Run: headless pygame with SDL's dummy video driver; simulated clock (each Clock.tick advances the game by its frame time, no real sleeping); random seed 0; keys injected as events and as key.get_pressed() state; no mouse input.
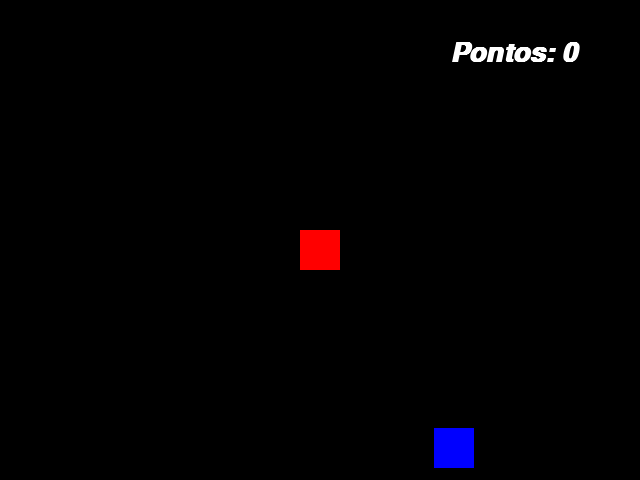
Frame 1 of 4 · flips 1–60 · no input
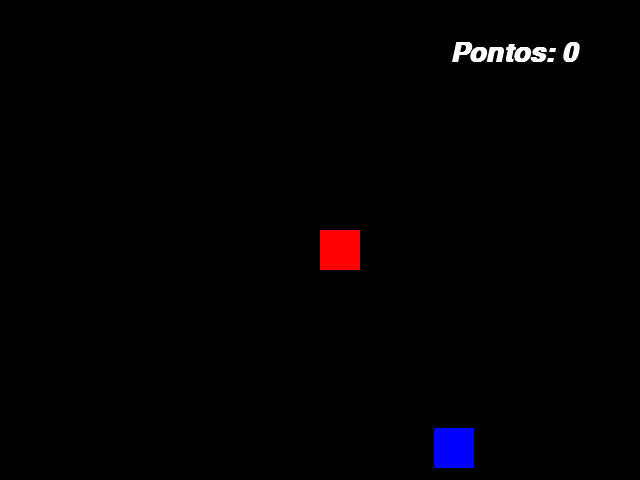
Frame 2 of 4 · flips 61–180 · tapped SPACE, RETURN · held RIGHT (→), D
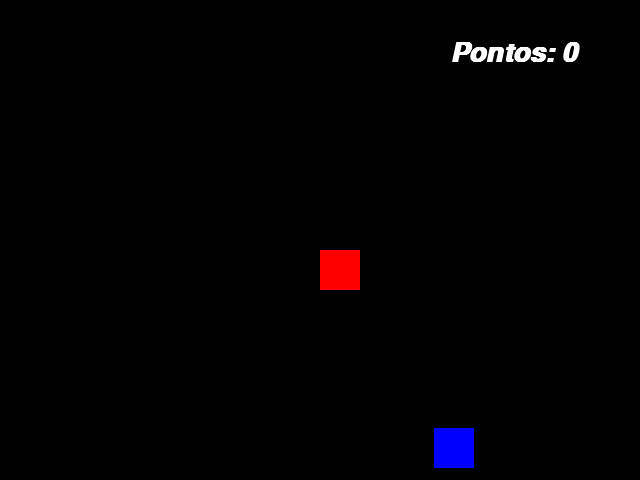
Frame 3 of 4 · flips 181–300 · held DOWN (↓), S
Frame 4 of 4 · flips 301–420 · held LEFT (←), A, UP (↑), W · screen same as frame 1, image omitted

The pygame program that drew these frames:


import pygame
from pygame.locals import *
from sys import exit
from random import randint

pygame.init()      # inicializa o pygame

largura_tela = 640                 # largura da tela
altura_tela = 480                  # altura da tela
x = 300                            # posição
y = 230                            # posição
x_comida = randint(40, 600)
y_comida = randint(40, 440)
pontos = 0

fps = pygame.time.Clock()                                       # cria variavel para o FPS
fonte = pygame.font.SysFont('arial', 40, True, True)            # seta fonte (arial, tamanho, negrito, italico)
tela = pygame.display.set_mode((largura_tela, altura_tela))     # cria a tela
pygame.display.set_caption('Davi Game Cobrinha')                # cria um nome para a janela

while True:                                             # looping infinito do jogo

    fps.tick(30)                                        # seta o FPS
    tela.fill((0,0,0))                                  # preenche a tela a cada loop para nao ficar rastro

    msg = f'Pontos: {pontos}'                           # cria mensagem a ser exibida
    placar = fonte.render(msg, True, (255, 255, 255))   # cria a msg formatada ( msg, antiallising, cor )

    for event in pygame.event.get():                    # para cada evento no loop
        if event.type == QUIT:                          # se evento for clicar no X da janela
            pygame.quit()                               # encerrar pygame
            exit()                                      # fechar janela

        if event.type == KEYDOWN:                       # se evento for apertar uma tecla
            if event.key == K_a:
                x = x - 20                          #  |
            if event.key == K_d:                    #  |
                x = x + 20                          #  | analiza tela precionada e aplica condição
            if event.key == K_w:                    #  |
                y = y -20                           #  |
            if event.key == K_s:
                y = y + 20

    cobra = pygame.draw.rect(tela, (255,0,0), (x,y,40,40))                  # desenha cobra
    comida = pygame.draw.rect(tela, (0,0,255), (x_comida,y_comida,40,40))   # desenha comida

    if cobra.colliderect(comida):
        x_comida = randint(40, 600)                 # se cobra encostar na comida
        y_comida = randint(40, 440)
        pontos = pontos +1

    tela.blit(placar, (450, 40))                    # desenha na tela ( texto renderizado, posição em x, y )

    pygame.display.update()                         # atualiza a tela a cada loop
